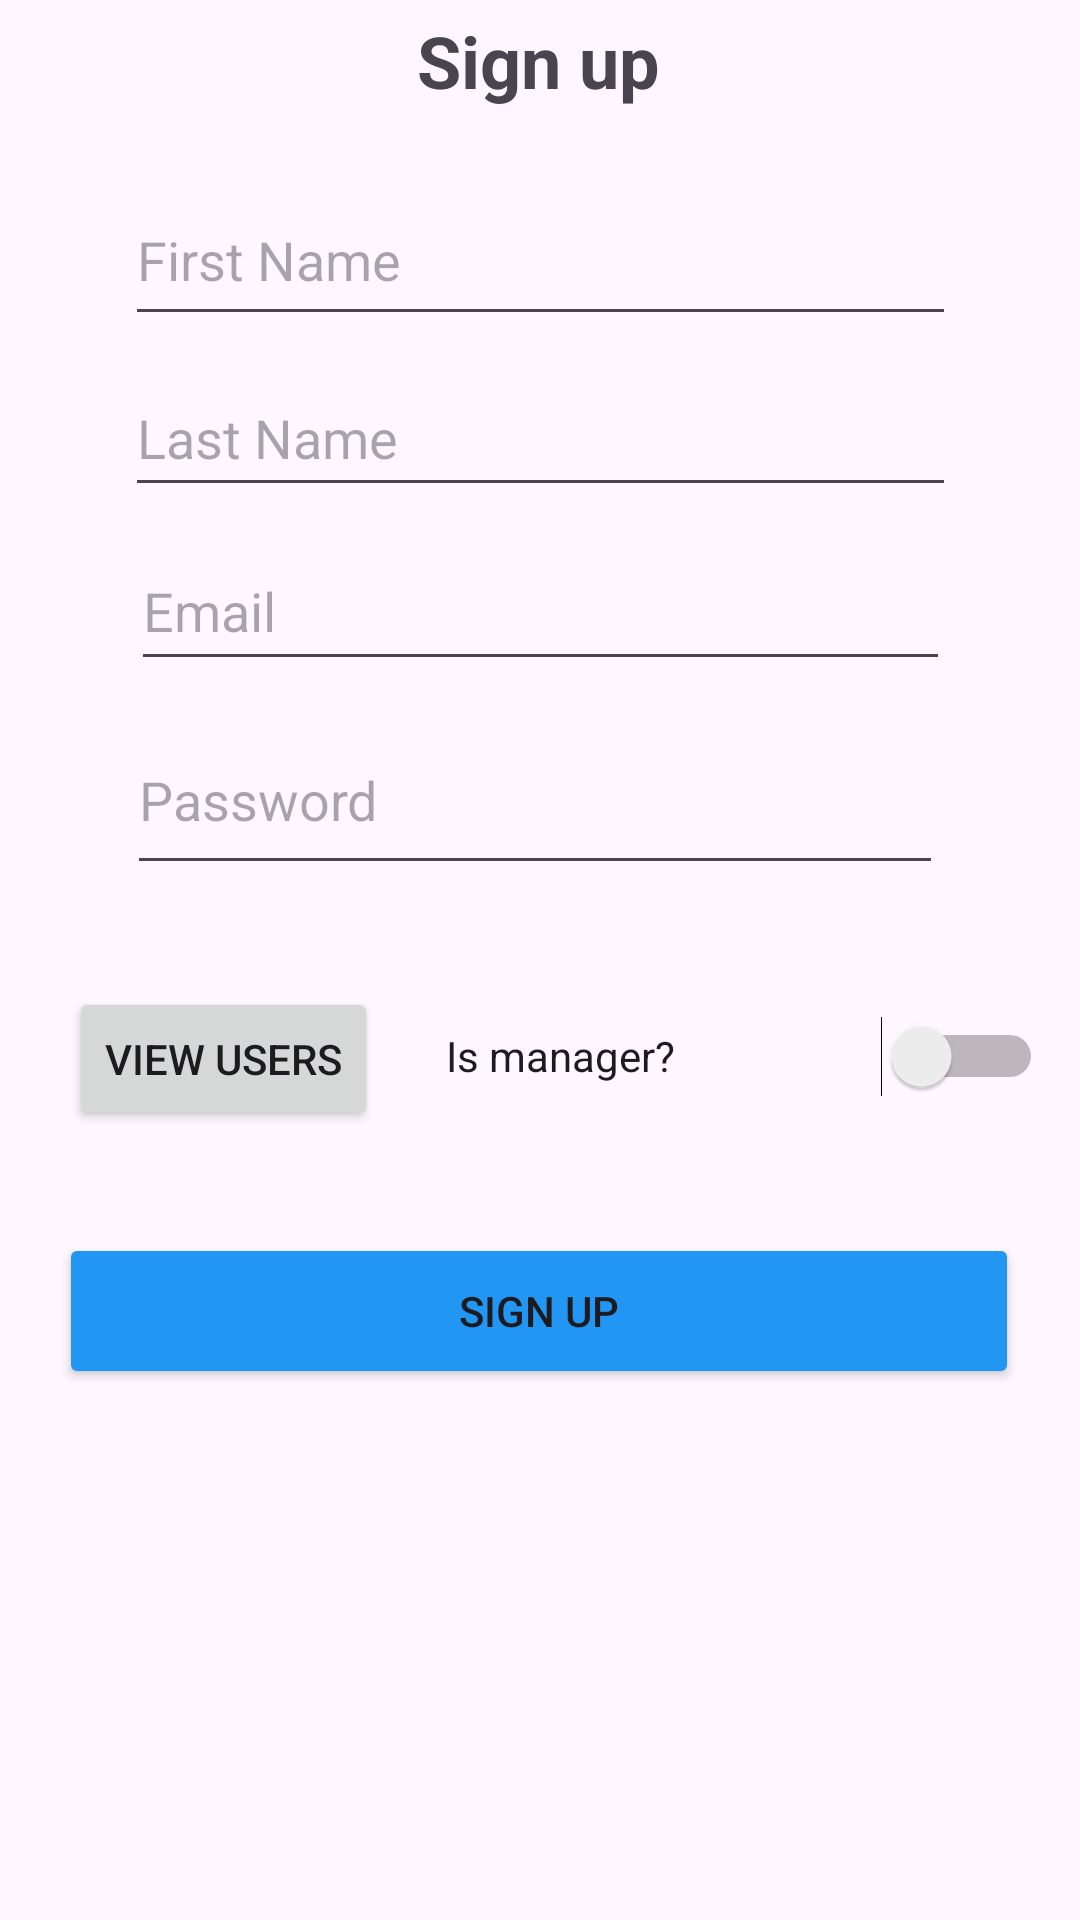

Produce the Android XML layout that renders to this screen, including the resource entries it uses.
<!-- AndroidManifest.xml: application theme Theme.COMP2000mobileapplication -->
<!-- res/layout/sign_up.xml -->
<?xml version="1.0" encoding="utf-8"?>
<androidx.constraintlayout.widget.ConstraintLayout xmlns:android="http://schemas.android.com/apk/res/android"
    xmlns:app="http://schemas.android.com/apk/res-auto"
    xmlns:tools="http://schemas.android.com/tools"
    android:id="@+id/main"
    android:layout_width="match_parent"
    android:layout_height="match_parent">

    <Button
        android:id="@+id/signUpButton"
        android:layout_width="320dp"
        android:layout_height="52dp"
        android:layout_marginTop="34dp"
        android:layout_marginBottom="23dp"
        android:backgroundTint="#2196F3"
        android:onClick="signUpUser"
        android:text="Sign up"
        app:layout_constraintBottom_toTopOf="@+id/listView"
        app:layout_constraintEnd_toEndOf="parent"
        app:layout_constraintHorizontal_bias="0.494"
        app:layout_constraintStart_toStartOf="parent"
        app:layout_constraintTop_toBottomOf="@+id/sw_manager" />

    <TextView
        android:id="@+id/signUpTitle"
        android:layout_width="100dp"
        android:layout_height="42dp"
        android:layout_marginTop="4dp"
        android:text="Sign up"
        android:textAlignment="center"
        android:textSize="24sp"
        android:textStyle="bold"
        app:layout_constraintEnd_toEndOf="parent"
        app:layout_constraintHorizontal_bias="0.498"
        app:layout_constraintStart_toStartOf="parent"
        app:layout_constraintTop_toTopOf="parent" />

    <EditText
        android:id="@+id/enterFirstName"
        android:layout_width="277dp"
        android:layout_height="54dp"
        android:layout_marginTop="12dp"
        android:ems="10"
        android:hint="First Name"
        android:inputType="text"
        app:layout_constraintEnd_toEndOf="parent"
        app:layout_constraintStart_toStartOf="parent"
        app:layout_constraintTop_toBottomOf="@+id/signUpTitle" />

    <EditText
        android:id="@+id/enterLastName"
        android:layout_width="277dp"
        android:layout_height="49dp"
        android:layout_marginTop="8dp"
        android:ems="10"
        android:hint="Last Name"
        android:inputType="text"
        app:layout_constraintEnd_toEndOf="parent"
        app:layout_constraintStart_toStartOf="parent"
        app:layout_constraintTop_toBottomOf="@+id/enterFirstName" />

    <EditText
        android:id="@+id/signUpEmail"
        android:layout_width="273dp"
        android:layout_height="50dp"
        android:layout_marginTop="8dp"
        android:ems="10"
        android:hint="Email"
        android:inputType="textEmailAddress"
        app:layout_constraintEnd_toEndOf="parent"
        app:layout_constraintStart_toStartOf="parent"
        app:layout_constraintTop_toBottomOf="@+id/enterLastName" />

    <EditText
        android:id="@+id/signUpPassword"
        android:layout_width="272dp"
        android:layout_height="60dp"
        android:layout_marginTop="8dp"
        android:ems="10"
        android:hint="Password"
        android:inputType="textPassword"
        app:layout_constraintEnd_toEndOf="parent"
        app:layout_constraintHorizontal_bias="0.482"
        app:layout_constraintStart_toStartOf="parent"
        app:layout_constraintTop_toBottomOf="@+id/signUpEmail" />

    <Switch
        android:id="@+id/sw_manager"
        android:layout_width="199dp"
        android:layout_height="50dp"
        android:layout_marginTop="32dp"
        android:text="@string/isManagerSwitch"
        app:layout_constraintBottom_toTopOf="@+id/signUpButton"
        app:layout_constraintEnd_toEndOf="parent"
        app:layout_constraintHorizontal_bias="0.924"
        app:layout_constraintStart_toStartOf="parent"
        app:layout_constraintTop_toBottomOf="@+id/signUpPassword"
        app:layout_constraintVertical_bias="0.078" />

    <ListView
        android:id="@+id/lv_userList"
        android:layout_width="363dp"
        android:layout_height="250dp"
        app:layout_constraintBottom_toBottomOf="parent"
        app:layout_constraintEnd_toEndOf="parent"
        app:layout_constraintStart_toStartOf="parent"
        app:layout_constraintTop_toBottomOf="@+id/signUpButton"
        app:layout_constraintVertical_bias="0.567" />

    <Button
        android:id="@+id/btn_viewUsers"
        android:layout_width="wrap_content"
        android:layout_height="wrap_content"
        android:text="view users"
        app:layout_constraintBottom_toTopOf="@+id/signUpButton"
        app:layout_constraintEnd_toStartOf="@+id/sw_manager"
        app:layout_constraintStart_toStartOf="parent"
        app:layout_constraintTop_toBottomOf="@+id/signUpPassword" />

</androidx.constraintlayout.widget.ConstraintLayout>
<!-- resources referenced by this layout -->
<resources>
  <string name="isManagerSwitch">Is manager?</string>
  <style name="Theme.COMP2000mobileapplication" parent="Base.Theme.COMP2000mobileapplication" />
  <style name="Base.Theme.COMP2000mobileapplication" parent="Theme.Material3.DayNight.NoActionBar">
          
          
      </style>
</resources>
